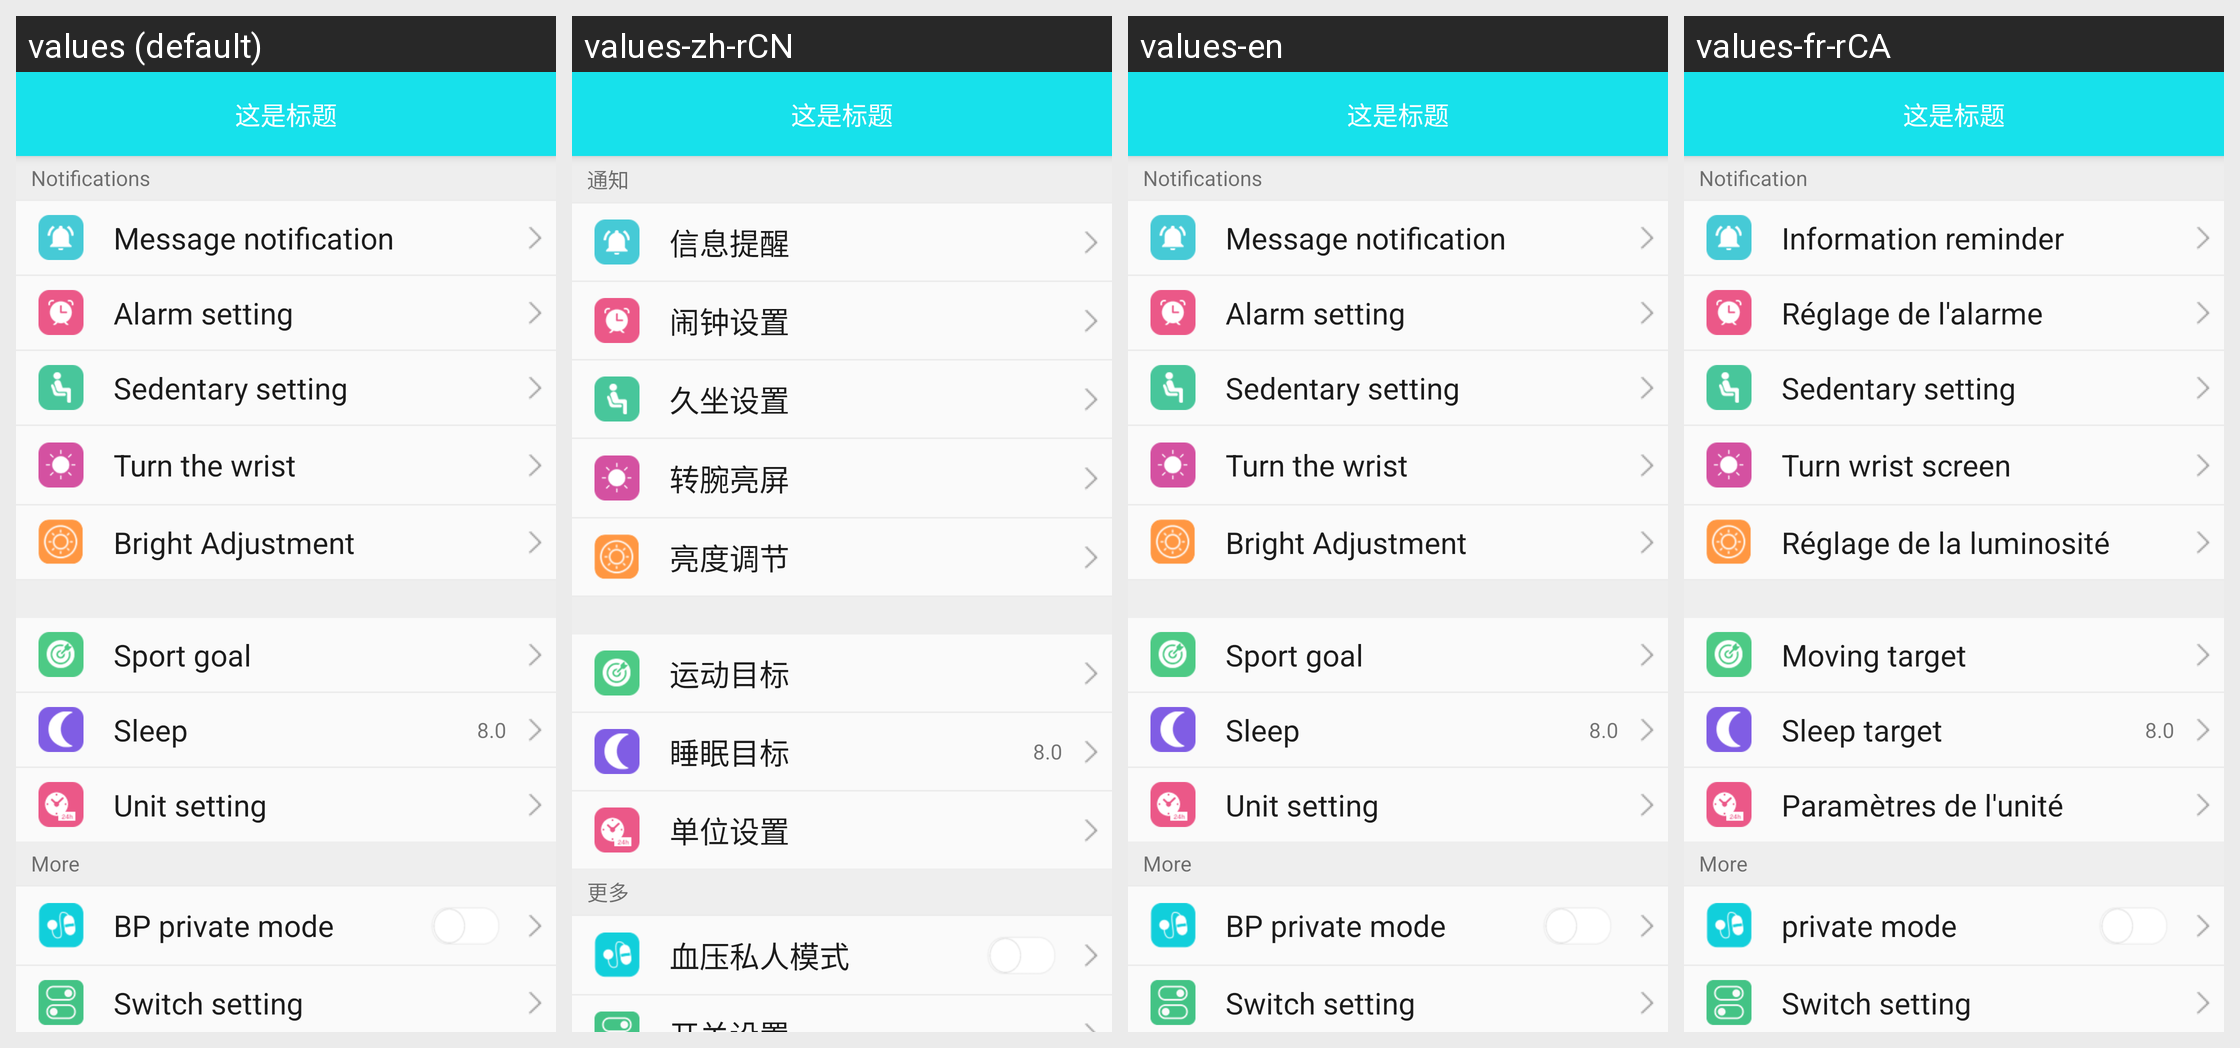

The Android screen above is rendered under several locales of the same app. Produce the string resources it draws, with the default and per-locale values.
Android screen res/layout/activity_b30_device_layout.xml rendered under 4 locales, left to right: values (default), values-zh-rCN, values-en, values-fr-rCA. Device: Nexus 5 (rendered at 1080×1920; each locale shown at half size, 540×960, under a caption strip naming it); theme BAppTheme.
Other locales in the repository, not shown: values-de-rDE, values-es-rES, values-fr-rBE, values-fr-rFR, values-it-rCH, values-it-rIT, values-ja-rJP, values-ko-rKR, values-pt-rBR, values-ru-rRU, values-vi-rVN, values-zh-rHK, values-zh-rTW.
Strings drawn on this screen, with the default value and each locale's value (text and hints the layout hard-codes, and strings that could not be matched under every locale, appear in the picture but are not listed):

notice_str
  values: Notifications
  values-zh-rCN: 通知
  values-en: Notifications
  values-fr-rCA: Notification

string_information_reminder
  values: Message notification
  values-zh-rCN: 信息提醒
  values-en: Message notification
  values-fr-rCA: Information reminder

string_clock_setting
  values: Alarm setting
  values-zh-rCN: 闹钟设置
  values-en: Alarm setting
  values-fr-rCA: Réglage de l'alarme

string_sedentary_setting
  values: Sedentary setting
  values-zh-rCN: 久坐设置
  values-en: Sedentary setting
  values-fr-rCA: Sedentary setting

string_turning_wrist_screen
  values: Turn the wrist
  values-zh-rCN: 转腕亮屏
  values-en: Turn the wrist
  values-fr-rCA: Turn wrist screen

b36_light_adju
  values: Bright Adjustment
  values-zh-rCN: 亮度调节
  values-en: Bright Adjustment
  values-fr-rCA: Réglage de la luminosité

string_steps_target
  values: Sport goal
  values-zh-rCN: 运动目标
  values-en: Sport goal
  values-fr-rCA: Moving target

string_sleep_target
  values: Sleep
  values-zh-rCN: 睡眠目标
  values-en: Sleep
  values-fr-rCA: Sleep target

string_unit_setting
  values: Unit setting
  values-zh-rCN: 单位设置
  values-en: Unit setting
  values-fr-rCA: Paramètres de l'unité

string_mores
  values: More
  values-zh-rCN: 更多
  values-en: More
  values-fr-rCA: More

string_blood_pressure_mode
  values: BP private mode
  values-zh-rCN: 血压私人模式
  values-en: BP private mode
  values-fr-rCA: private mode

string_switch_setting
  values: Switch setting
  values-zh-rCN: 开关设置
  values-en: Switch setting
  values-fr-rCA: Switch setting
